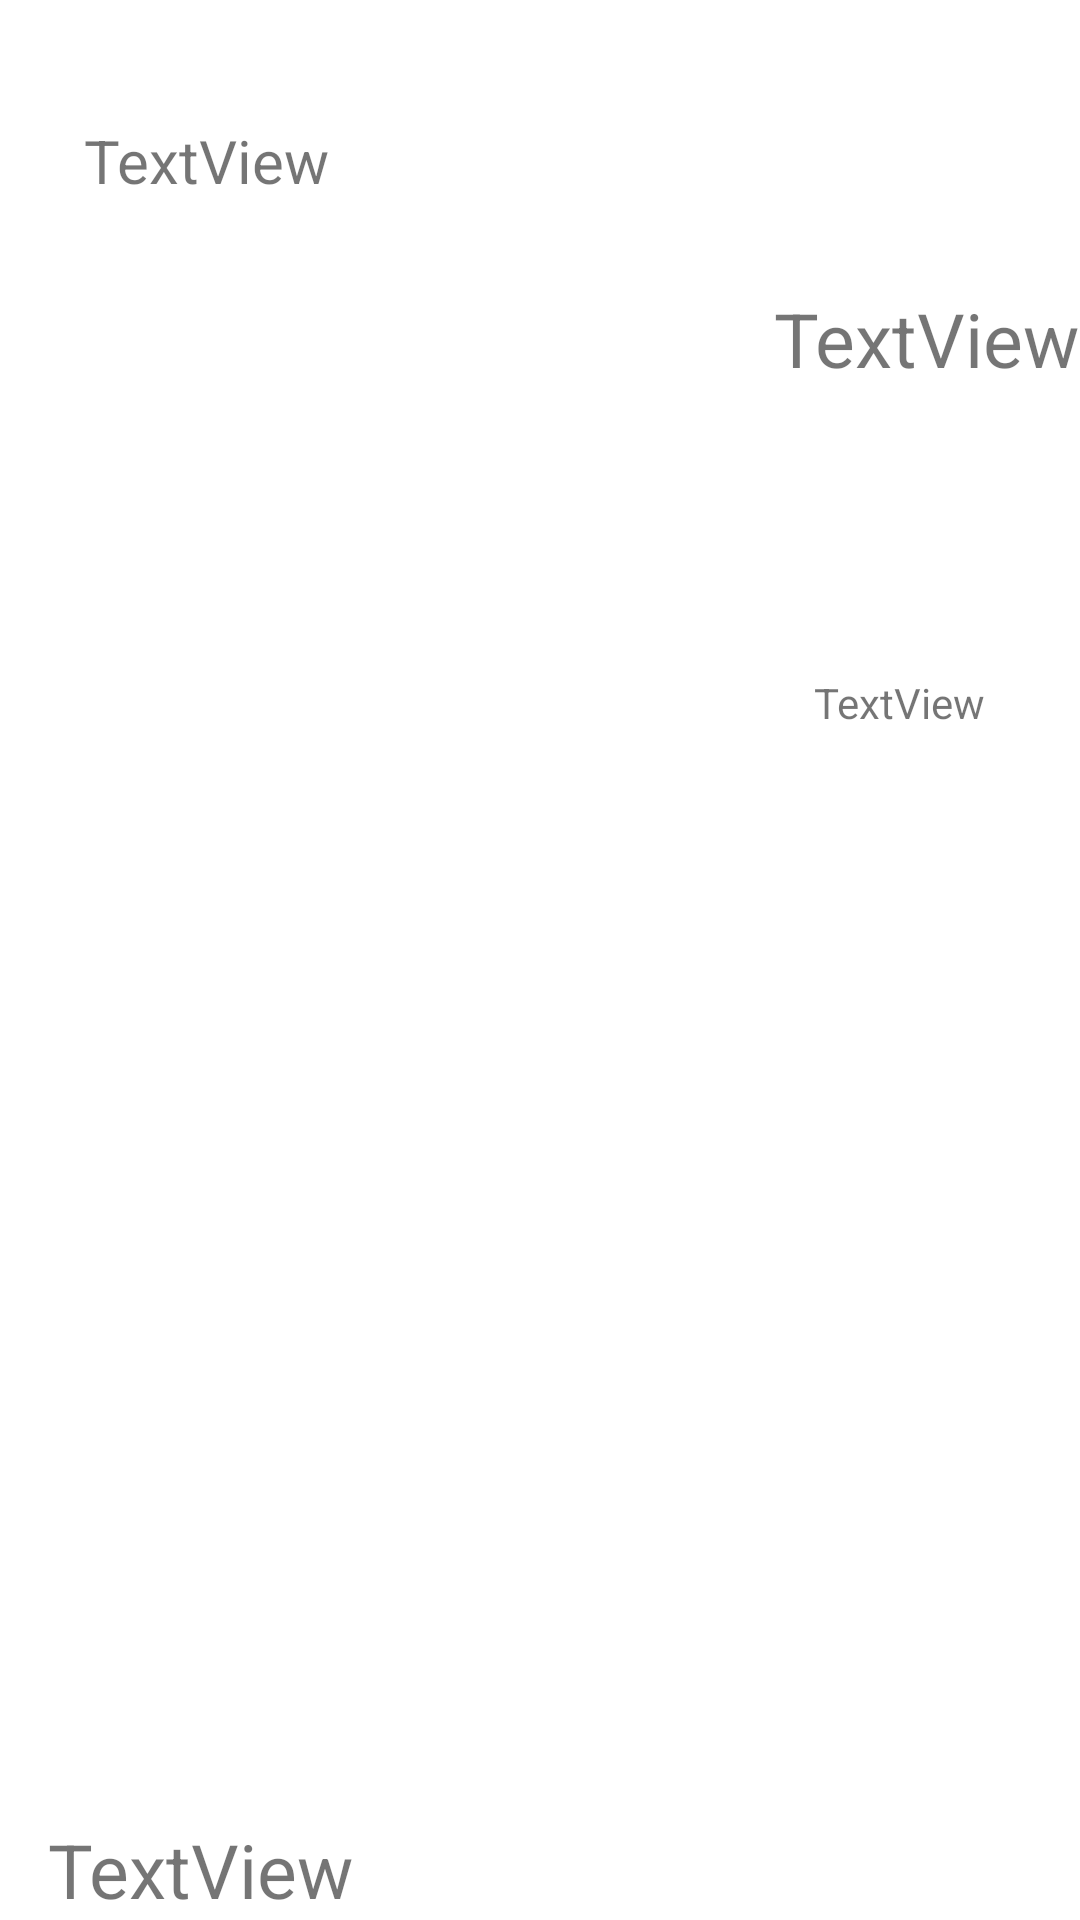

Here is an Android app screen rendered from its layout file. Give the layout XML and the strings, colors and styles it references.
<!-- AndroidManifest.xml: application theme Theme.RecyclerViewTrial -->
<!-- res/layout/layout_person_row_item.xml -->
<?xml version="1.0" encoding="utf-8"?>
<androidx.constraintlayout.widget.ConstraintLayout xmlns:android="http://schemas.android.com/apk/res/android"
    xmlns:app="http://schemas.android.com/apk/res-auto"
    xmlns:tools="http://schemas.android.com/tools"
    android:id="@+id/relativeLayout"
    android:layout_width="match_parent"
    android:layout_height="wrap_content"
    app:layout_constraintEnd_toEndOf="parent"
    app:layout_constraintStart_toStartOf="parent"
    app:layout_constraintTop_toTopOf="parent">

    <TextView
        android:id="@+id/textViewName"
        android:layout_width="wrap_content"
        android:layout_height="wrap_content"
        android:layout_alignParentStart="true"
        android:layout_alignParentLeft="true"
        android:layout_alignParentTop="true"
        android:layout_marginStart="28dp"
        android:layout_marginTop="40dp"
        android:text="TextView"
        android:textSize="20sp"
        app:layout_constraintStart_toStartOf="parent"
        app:layout_constraintTop_toTopOf="parent" />

    <TextView
        android:id="@+id/textViewLastName"
        android:layout_width="wrap_content"
        android:layout_height="wrap_content"
        android:layout_below="@+id/textViewName"
        android:layout_alignStart="@+id/textViewName"
        android:layout_alignLeft="@+id/textViewName"
        android:layout_marginStart="16dp"
        android:text="TextView"
        android:textSize="25sp"
        android:layout_marginTop="30dp"
        app:layout_constraintBottom_toBottomOf="parent"
        app:layout_constraintStart_toStartOf="parent"
        app:layout_constraintTop_toBottomOf="@+id/textViewName"
        app:layout_constraintVertical_bias="1.0" />

    <TextView
        android:id="@+id/textViewGender"
        android:layout_width="wrap_content"
        android:layout_height="wrap_content"
        android:layout_alignStart="@+id/textViewNationality"
        android:layout_alignLeft="@+id/textViewNationality"
        android:layout_alignEnd="@+id/textViewNationality"
        android:layout_alignRight="@+id/textViewNationality"
        android:layout_alignBottom="@+id/textViewLastName"
        android:layout_marginEnd="32dp"
        android:gravity="right"
        android:text="TextView"
        app:layout_constraintBottom_toBottomOf="parent"
        app:layout_constraintEnd_toEndOf="parent"
        app:layout_constraintTop_toTopOf="parent"
        app:layout_constraintVertical_bias="0.362" />

    <TextView
        android:id="@+id/textViewNationality"
        android:layout_width="wrap_content"
        android:layout_height="wrap_content"
        android:layout_alignTop="@+id/textViewName"
        android:layout_alignParentEnd="true"
        android:layout_alignParentRight="true"
        android:layout_marginTop="96dp"
        android:text="TextView"
        android:textSize="25sp"
        app:layout_constraintEnd_toEndOf="parent"
        app:layout_constraintHorizontal_bias="1.0"
        app:layout_constraintStart_toStartOf="@+id/textViewGender"
        app:layout_constraintTop_toTopOf="parent" />
</androidx.constraintlayout.widget.ConstraintLayout>
<!-- resources referenced by this layout -->
<resources>
  <style name="Theme.RecyclerViewTrial" parent="Theme.MaterialComponents.DayNight.DarkActionBar">
          
          <item name="colorPrimary">@color/purple_500</item>
          <item name="colorPrimaryVariant">@color/purple_700</item>
          <item name="colorOnPrimary">@color/white</item>
          
          <item name="colorSecondary">@color/teal_200</item>
          <item name="colorSecondaryVariant">@color/teal_700</item>
          <item name="colorOnSecondary">@color/black</item>
          
          <item name="android:statusBarColor" tools:targetApi="l">?attr/colorPrimaryVariant</item>
          
      </style>
  <!-- not gathered from this repository: default colours our renderer supplied (Android Studio template values) -->
  <color name="purple_500">#FF6200EE</color>
  <color name="purple_700">#FF3700B3</color>
  <color name="teal_200">#FF03DAC5</color>
  <color name="teal_700">#FF018786</color>
  <color name="black">#FF000000</color>
  <color name="white">#FFFFFFFF</color>
</resources>
